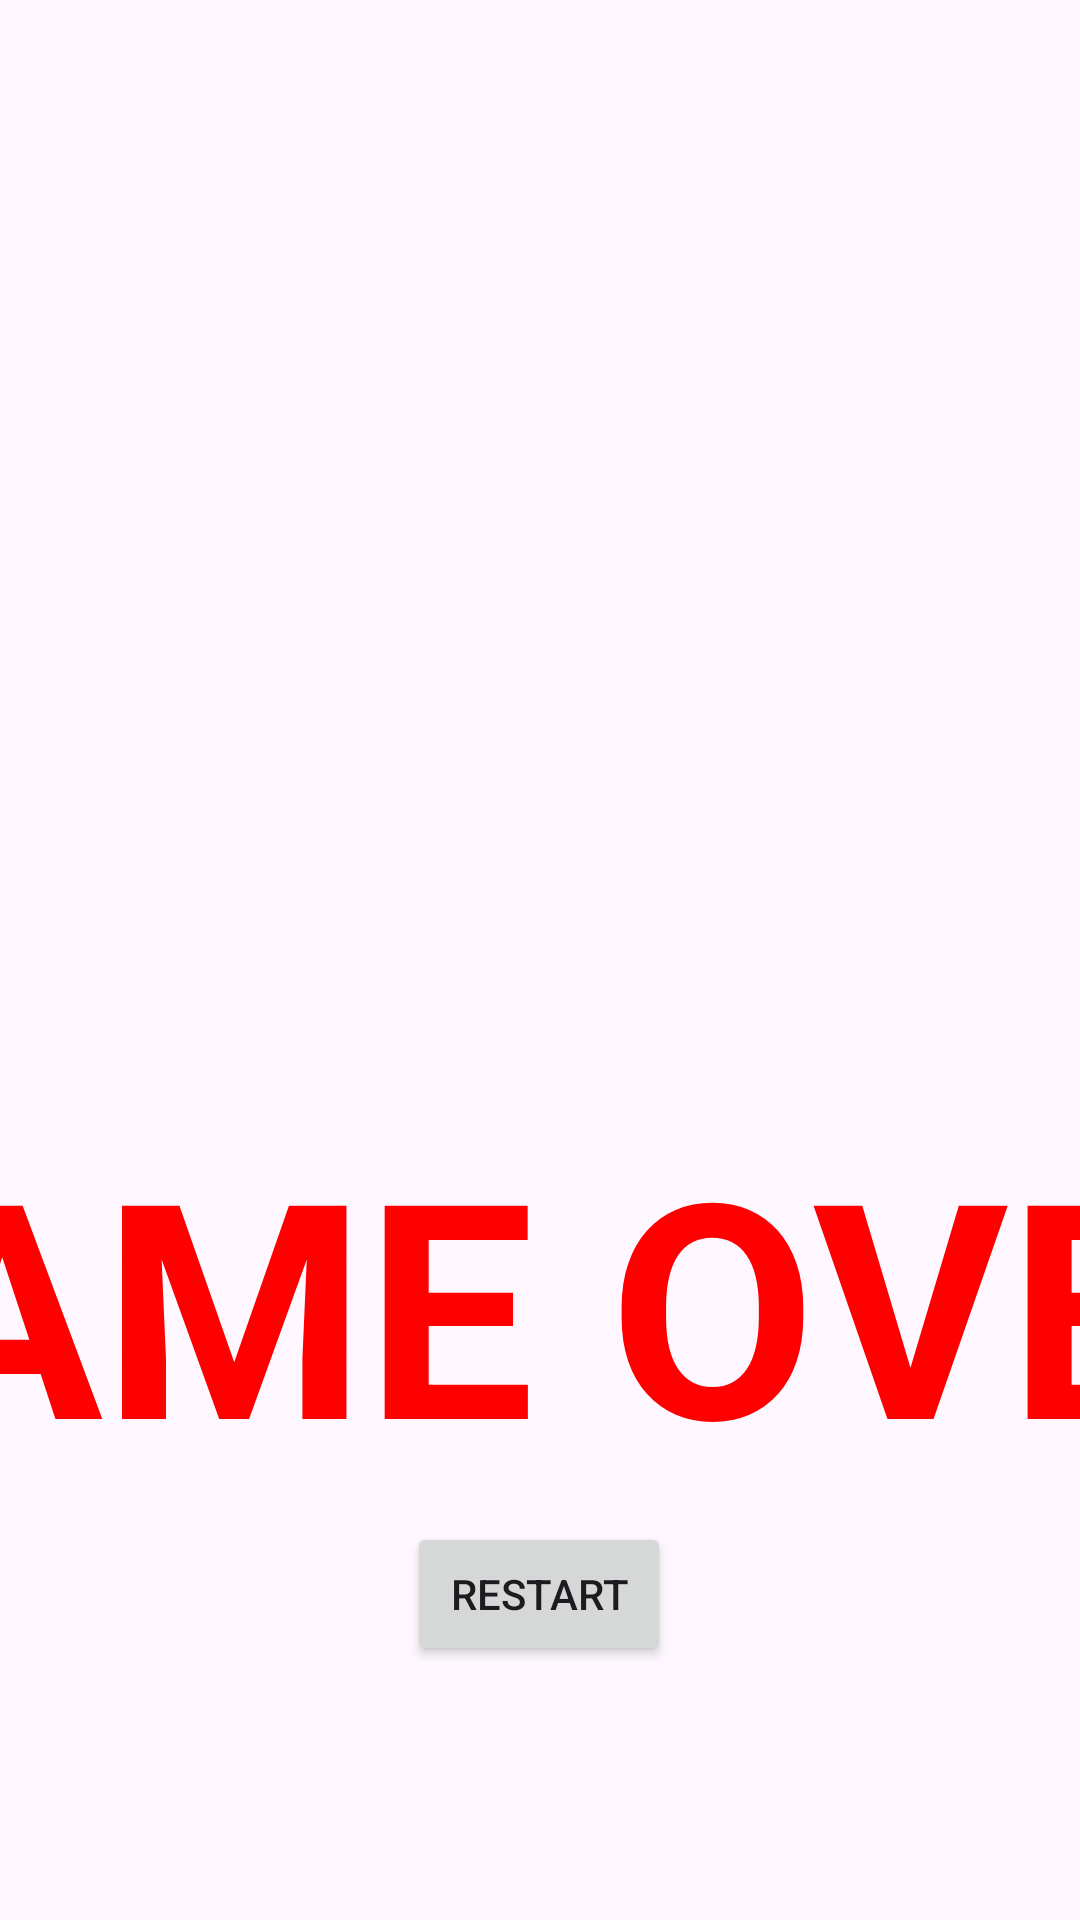

This screen was rendered from an Android layout file. Write that file and the resources it references.
<!-- AndroidManifest.xml: application theme Theme.CS2340A_Team31 -->
<!-- res/layout/game_lose_screen.xml -->
<?xml version="1.0" encoding="utf-8"?>
<androidx.constraintlayout.widget.ConstraintLayout xmlns:android="http://schemas.android.com/apk/res/android"
    xmlns:app="http://schemas.android.com/apk/res-auto"
    xmlns:tools="http://schemas.android.com/tools"
    android:layout_width="match_parent"
    android:layout_height="match_parent"
    android:background="@drawable/losebackground">

    <TextView
        android:id="@+id/winText"
        android:layout_width="563dp"
        android:layout_height="116dp"
        android:text="GAME OVER"
        android:textColor="@color/red"
        android:textSize="100sp"
        android:textStyle="bold"
        app:layout_constraintBottom_toBottomOf="parent"
        app:layout_constraintEnd_toEndOf="parent"
        app:layout_constraintStart_toStartOf="parent"
        app:layout_constraintTop_toTopOf="parent"
        app:layout_constraintVertical_bias="0.701" />

    <Button
        android:id="@+id/restartBtn"
        android:layout_width="wrap_content"
        android:layout_height="wrap_content"
        android:layout_marginTop="24dp"
        android:text="Restart"
        app:layout_constraintEnd_toEndOf="parent"
        app:layout_constraintHorizontal_bias="0.499"
        app:layout_constraintStart_toStartOf="parent"
        app:layout_constraintTop_toBottomOf="@+id/winText" />
</androidx.constraintlayout.widget.ConstraintLayout>
<!-- resources referenced by this layout -->
<resources>
  <color name="red">#FF0000</color>
  <style name="Theme.CS2340A_Team31" parent="Base.Theme.CS2340A_Team31" />
  <style name="Base.Theme.CS2340A_Team31" parent="Theme.Material3.DayNight.NoActionBar">
          
          
      </style>
</resources>
